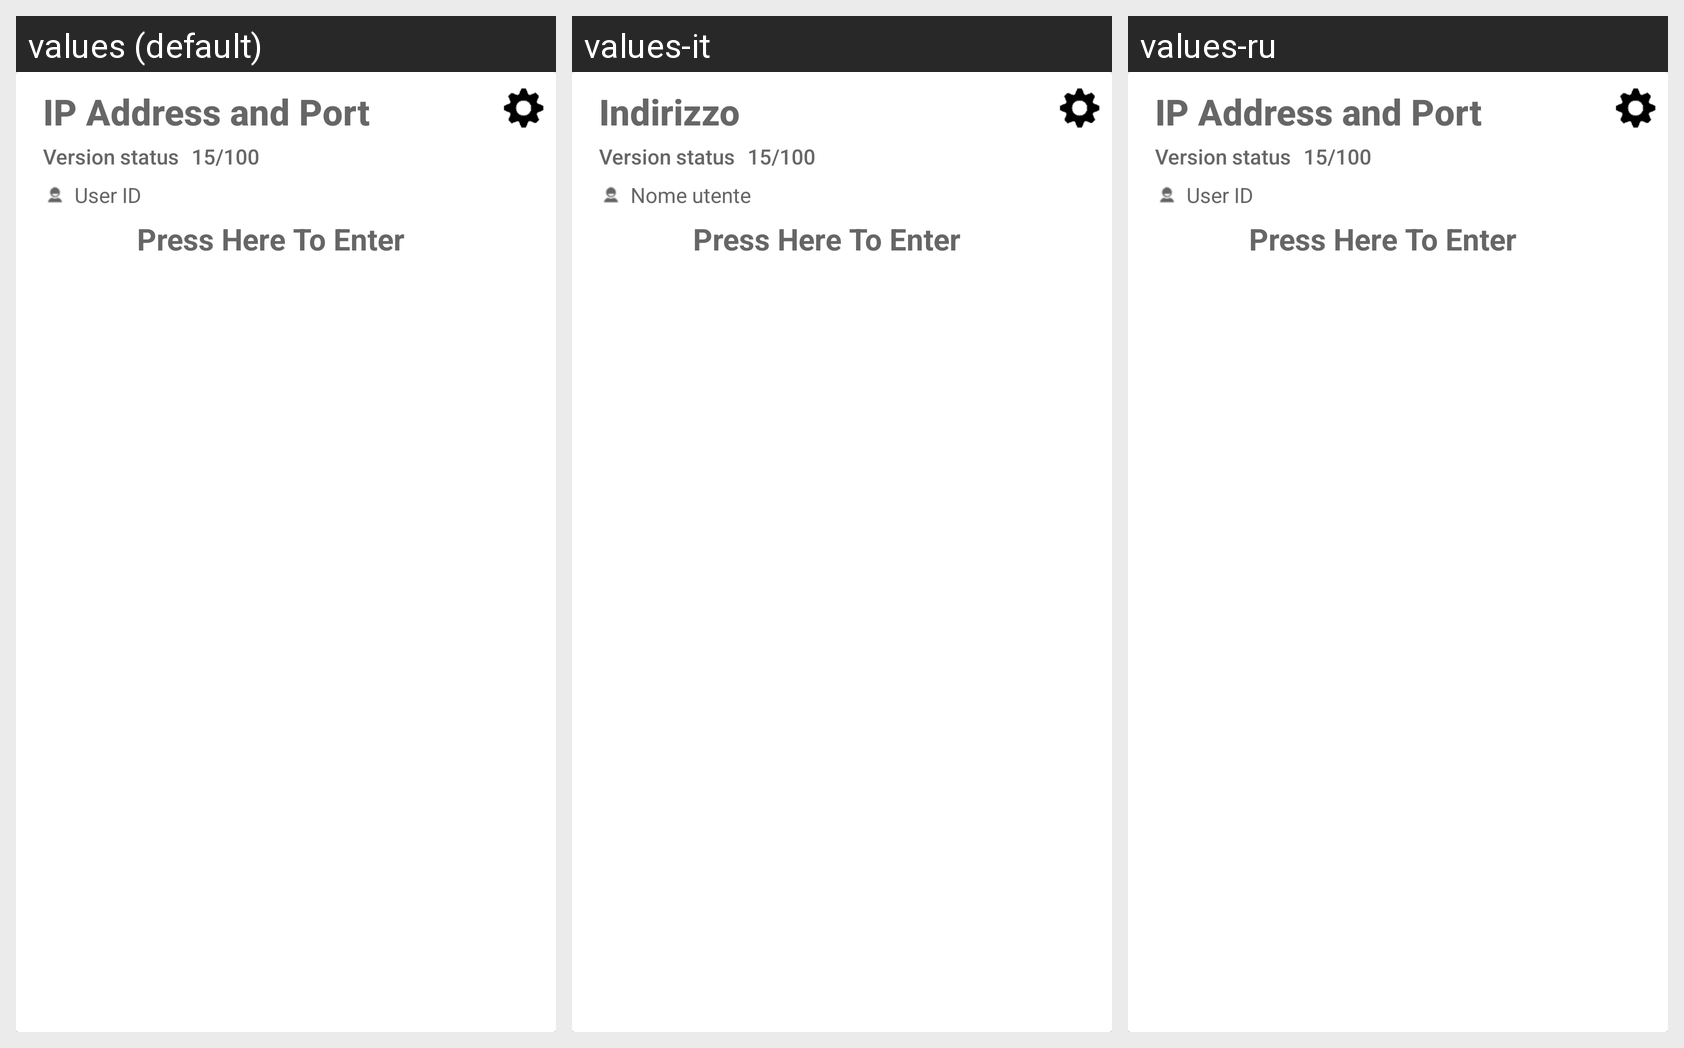

Here is an Android app screen in its default locale and in the app's own translations. Write out the translated-string differences for the strings that appear on this screen.
Android screen res/layout/server_list_row.xml rendered under 3 locales, left to right: values (default), values-it, values-ru. Device: Nexus 5 (rendered at 1080×1920; each locale shown at half size, 540×960, under a caption strip naming it); theme Theme.QRPushToTalk.
Other locales in the repository, not shown: values-de, values-es, values-fr, values-ja, values-nl, values-pl.
Strings drawn on this screen, with the default value and each locale's value (text and hints the layout hard-codes, and strings that could not be matched under every locale, appear in the picture but are not listed):

server_host
  values: IP Address and Port
  values-it: Indirizzo
  values-ru: IP Address and Port  [not translated; the default value is used]

server_username
  values: User ID
  values-it: Nome utente
  values-ru: User ID  [not translated; the default value is used]
